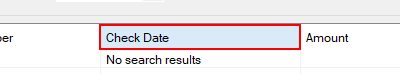
Workflow: ACMESystem3_TypeIdAndDate

Step 1 [try]: find 'Check Date' (acme-system3.exe)

Step 2 [try]: ACME System3 in window 'ACME System 3' (acme-system3.exe) (no picture)

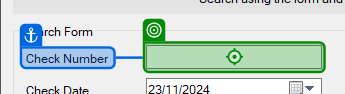
Step 3: type [in_CkeckNo] into 'textBox2' (acme-system3.exe)

Step 4: type "[DateTime.ParseExact(in_Date, "yyyy-MM-dd", System.Globalization.CultureInfo.InvariantCulture).ToString("yyyy-dd-MM")]" into 'dateTimePicker1' (acme-system3.exe) (no picture)

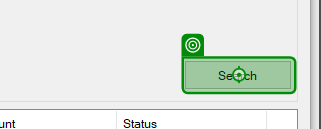
Step 5: click on 'button1' (acme-system3.exe)

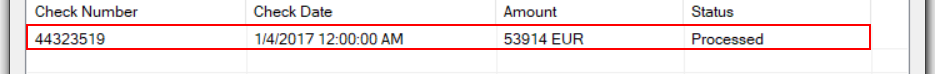
Step 6 [try]: find the list item '{0}' (acme-system3.exe)
